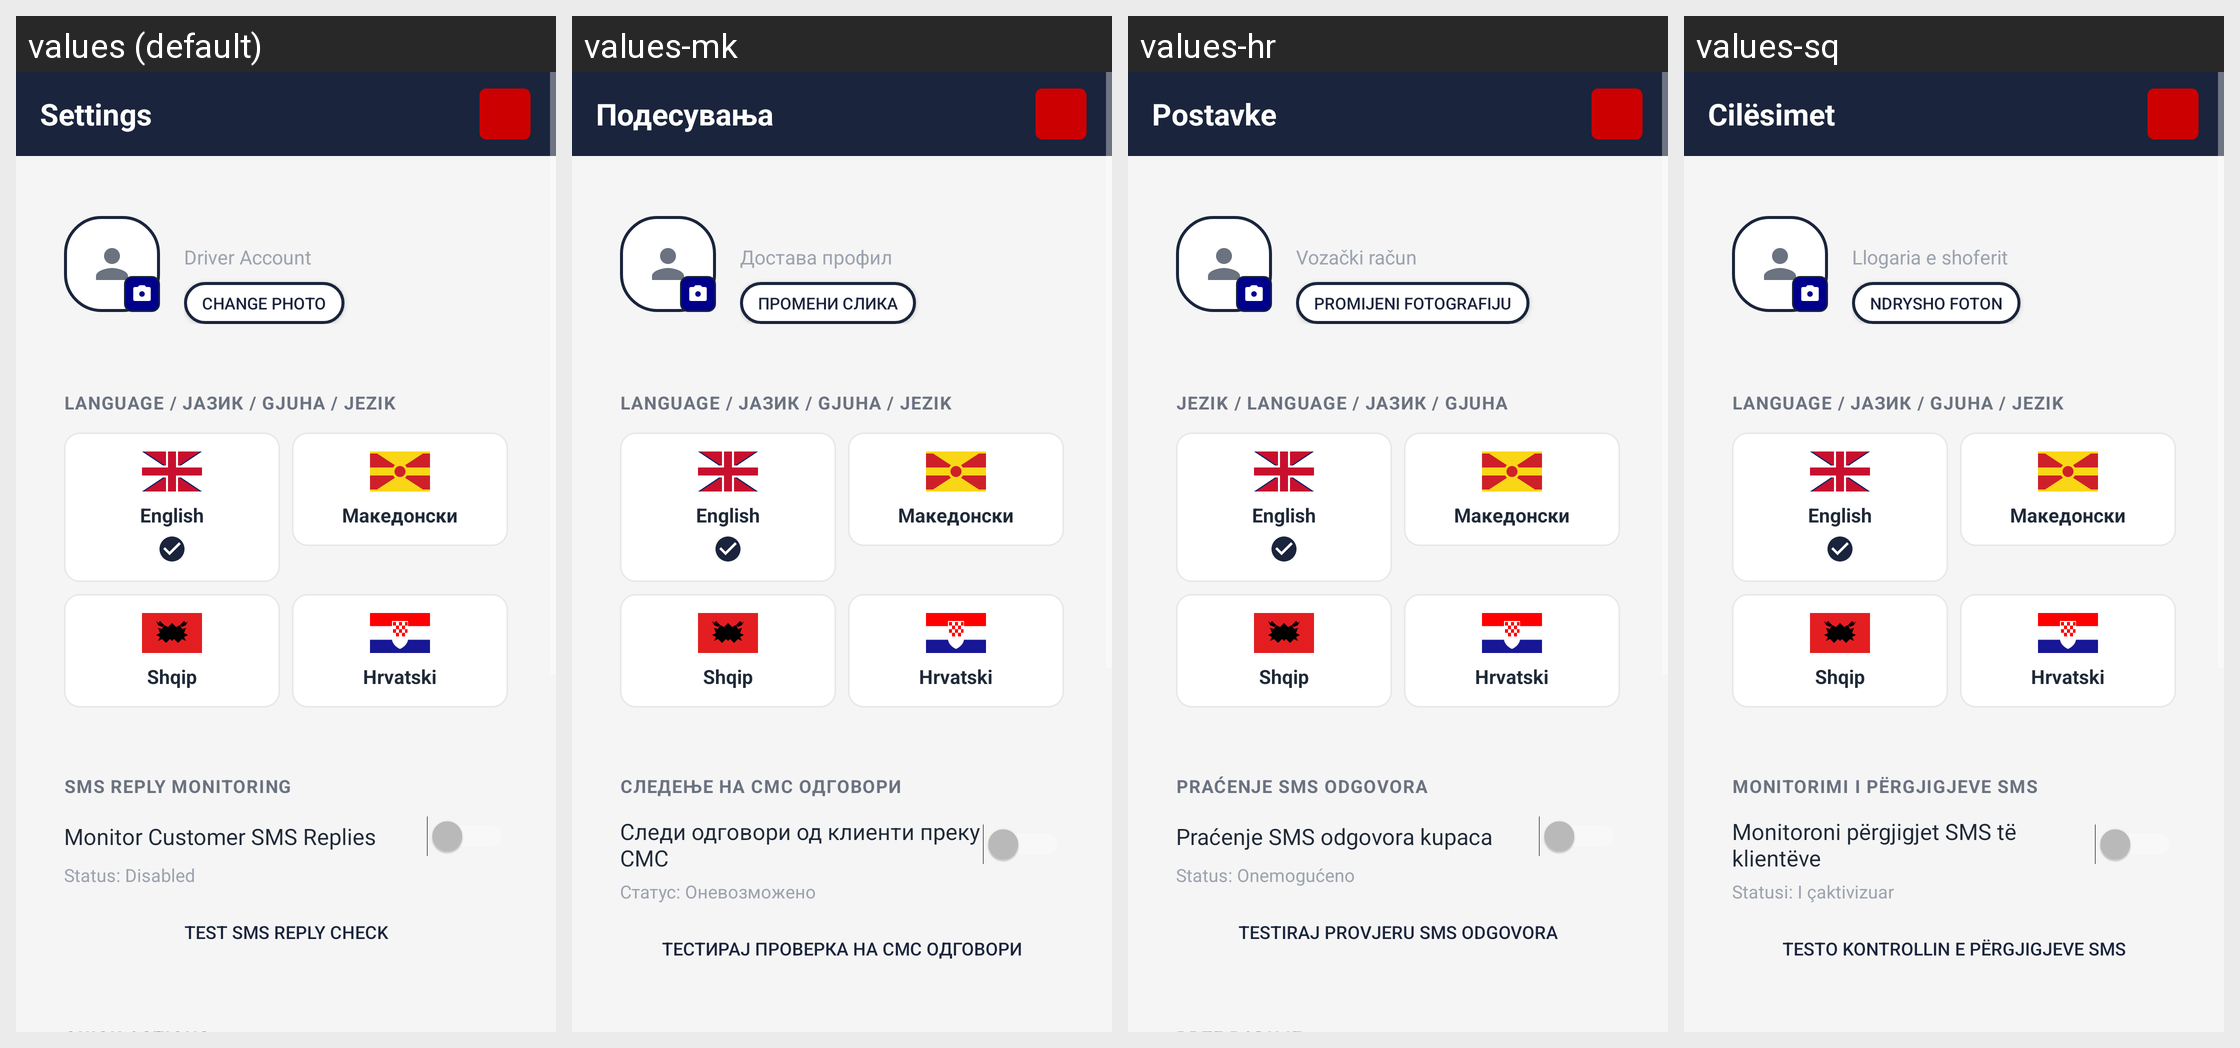

The Android screen above is rendered under several locales of the same app. Produce the string resources it draws, with the default and per-locale values.
Android screen res/layout/popup_settings.xml rendered under 4 locales, left to right: values (default), values-mk, values-hr, values-sq. Device: Nexus 5 (rendered at 1080×1920; each locale shown at half size, 540×960, under a caption strip naming it); theme Theme.AppCompat.NoActionBar.
Strings drawn on this screen, with the default value and each locale's value (text and hints the layout hard-codes, and strings that could not be matched under every locale, appear in the picture but are not listed):

settings_title
  values: Settings
  values-mk: Подесувања
  values-hr: Postavke
  values-sq: Cilësimet

settings_driver_account
  values: Driver Account
  values-mk: Достава профил
  values-hr: Vozački račun
  values-sq: Llogaria e shoferit

settings_change_photo
  values: Change Photo
  values-mk: Промени слика
  values-hr: Promijeni fotografiju
  values-sq: Ndrysho foton

settings_language_header
  values: LANGUAGE / ЈАЗИК / GJUHA / JEZIK
  values-mk: LANGUAGE / ЈАЗИК / GJUHA / JEZIK
  values-hr: JEZIK / LANGUAGE / ЈАЗИК / GJUHA
  values-sq: LANGUAGE / ЈАЗИК / GJUHA / JEZIK

settings_language_english
  values: English
  values-mk: English
  values-hr: English
  values-sq: English

settings_language_macedonian
  values: Македонски
  values-mk: Македонски
  values-hr: Македонски
  values-sq: Македонски

settings_language_albanian
  values: Shqip
  values-mk: Shqip
  values-hr: Shqip
  values-sq: Shqip

settings_language_croatian
  values: Hrvatski
  values-mk: Hrvatski
  values-hr: Hrvatski
  values-sq: Hrvatski

settings_sms_reply_header
  values: SMS REPLY MONITORING
  values-mk: СЛЕДЕЊЕ НА СМС ОДГОВОРИ
  values-hr: PRAĆENJE SMS ODGOVORA
  values-sq: MONITORIMI I PËRGJIGJEVE SMS

settings_sms_monitor_label
  values: Monitor Customer SMS Replies
  values-mk: Следи одговори од клиенти преку СМС
  values-hr: Praćenje SMS odgovora kupaca
  values-sq: Monitoroni përgjigjet SMS të klientëve

settings_sms_status_disabled
  values: Status: Disabled
  values-mk: Статус: Оневозможено
  values-hr: Status: Onemogućeno
  values-sq: Statusi: I çaktivizuar

settings_sms_test_button
  values: Test SMS Reply Check
  values-mk: Тестирај проверка на СМС одговори
  values-hr: Testiraj provjeru SMS odgovora
  values-sq: Testo kontrollin e përgjigjeve SMS
